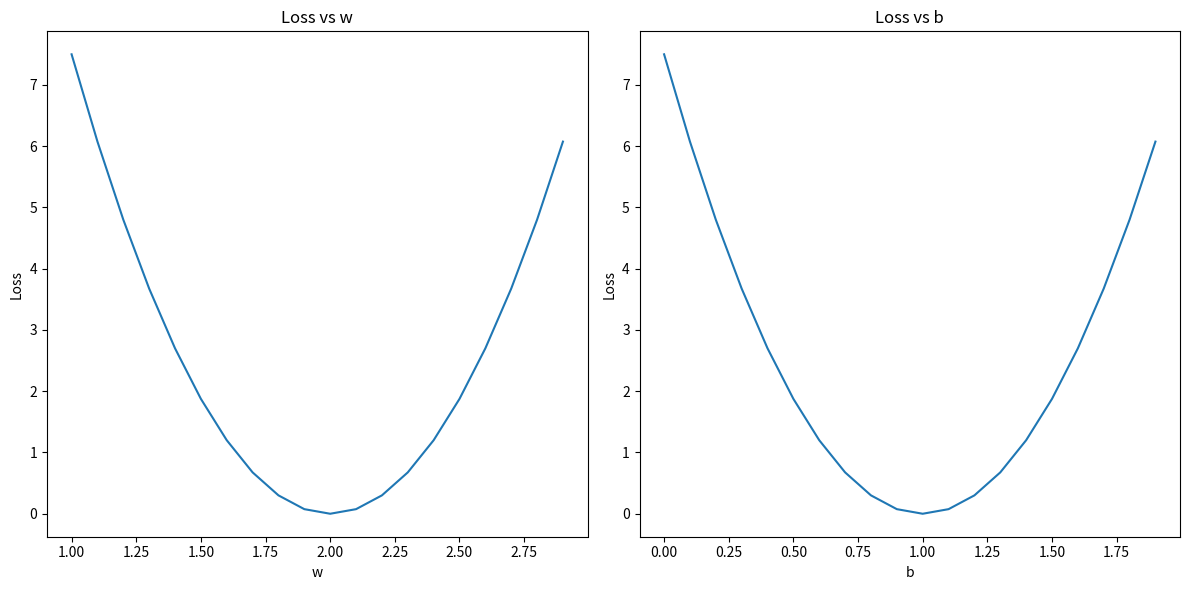

Reproduce this figure in Python.
import numpy as np
import matplotlib.pyplot as plt

x_data = np.array([0, 1, 2, 3])
y_data = np.array([1, 3, 5, 7])

def forward(x):
    return x * w + b

def loss(x, y):
    y_hat = forward(x)
    temp = (y_hat - y) ** 2
    return temp.sum()

w_list = []
b_list = []
avg_loss_list = []

if __name__ == '__main__':
    for w, b in zip(np.arange(1, 3, 0.1), np.arange(0, 2, 0.1)):
        w_list.append(w)
        b_list.append(b)
        print('w:', w, 'b:', b)
        y_data_hat = forward(x_data)
        current_loss = loss(x_data, y_data) / len(x_data)
        avg_loss_list.append(current_loss)

    # 创建画布和子图
    fig, (ax1, ax2) = plt.subplots(1, 2, figsize=(12, 6))
    
    # 绘制 loss 随 w 变化的图像
    ax1.plot(w_list, avg_loss_list)
    ax1.set_title('Loss vs w')
    ax1.set_xlabel('w')
    ax1.set_ylabel('Loss')
    
    # 绘制 loss 随 b 变化的图像
    ax2.plot(b_list, avg_loss_list)
    ax2.set_title('Loss vs b')
    ax2.set_xlabel('b')
    ax2.set_ylabel('Loss')
    
    plt.tight_layout()
    plt.show()
